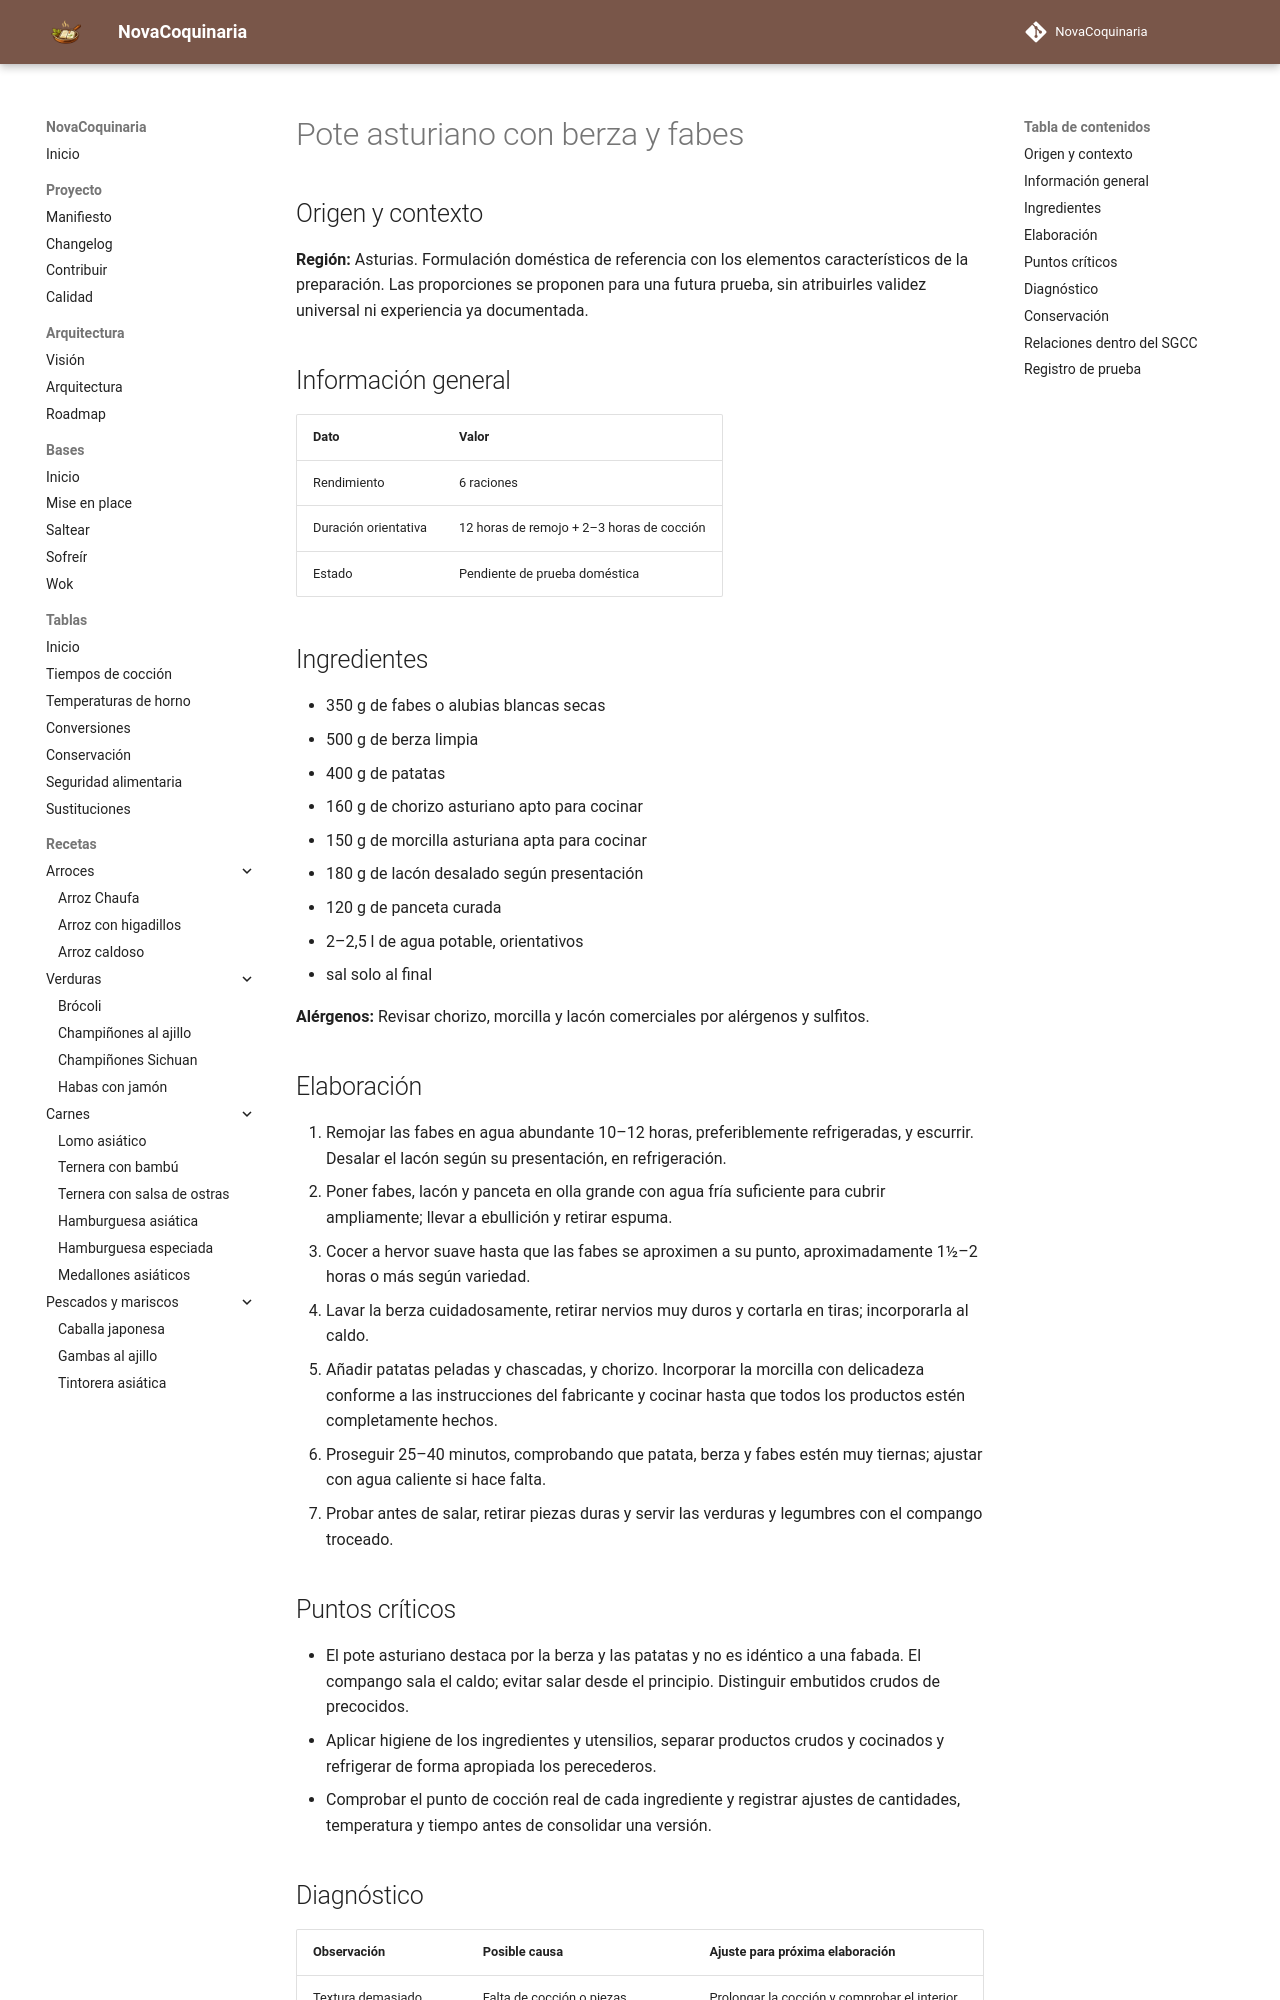

repository: fran-eliot/NovaCoquinaria · page: 03_Legumbres/pote_asturiano_con_berza_y_fabes.html · generator: mkdocs

---
id: REC-436
tipo: receta
titulo: Pote asturiano con berza y fabes
categoria: Legumbres
estado: borrador
version: 1.0.0
ultima_revision: 2026-11-15
etiquetas:
  - cocina-espanola
  - tradicional
  - receta-propuesta
  - pendiente-de-prueba
---

# Pote asturiano con berza y fabes

## Origen y contexto

**Región:** Asturias. Formulación doméstica de referencia con los elementos característicos de la preparación. Las proporciones se proponen para una futura prueba, sin atribuirles validez universal ni experiencia ya documentada.

## Información general

| Dato | Valor |
|---|---|
| Rendimiento | 6 raciones |
| Duración orientativa | 12 horas de remojo + 2–3 horas de cocción |
| Estado | Pendiente de prueba doméstica |

## Ingredientes

- 350 g de fabes o alubias blancas secas
- 500 g de berza limpia
- 400 g de patatas
- 160 g de chorizo asturiano apto para cocinar
- 150 g de morcilla asturiana apta para cocinar
- 180 g de lacón desalado según presentación
- 120 g de panceta curada
- 2–2,5 l de agua potable, orientativos
- sal solo al final

**Alérgenos:** Revisar chorizo, morcilla y lacón comerciales por alérgenos y sulfitos.

## Elaboración

1. Remojar las fabes en agua abundante 10–12 horas, preferiblemente refrigeradas, y escurrir. Desalar el lacón según su presentación, en refrigeración.
2. Poner fabes, lacón y panceta en olla grande con agua fría suficiente para cubrir ampliamente; llevar a ebullición y retirar espuma.
3. Cocer a hervor suave hasta que las fabes se aproximen a su punto, aproximadamente 1½–2 horas o más según variedad.
4. Lavar la berza cuidadosamente, retirar nervios muy duros y cortarla en tiras; incorporarla al caldo.
5. Añadir patatas peladas y chascadas, y chorizo. Incorporar la morcilla con delicadeza conforme a las instrucciones del fabricante y cocinar hasta que todos los productos estén completamente hechos.
6. Proseguir 25–40 minutos, comprobando que patata, berza y fabes estén muy tiernas; ajustar con agua caliente si hace falta.
7. Probar antes de salar, retirar piezas duras y servir las verduras y legumbres con el compango troceado.

## Puntos críticos

- El pote asturiano destaca por la berza y las patatas y no es idéntico a una fabada. El compango sala el caldo; evitar salar desde el principio. Distinguir embutidos crudos de precocidos.
- Aplicar higiene de los ingredientes y utensilios, separar productos crudos y cocinados y refrigerar de forma apropiada los perecederos.
- Comprobar el punto de cocción real de cada ingrediente y registrar ajustes de cantidades, temperatura y tiempo antes de consolidar una versión.
